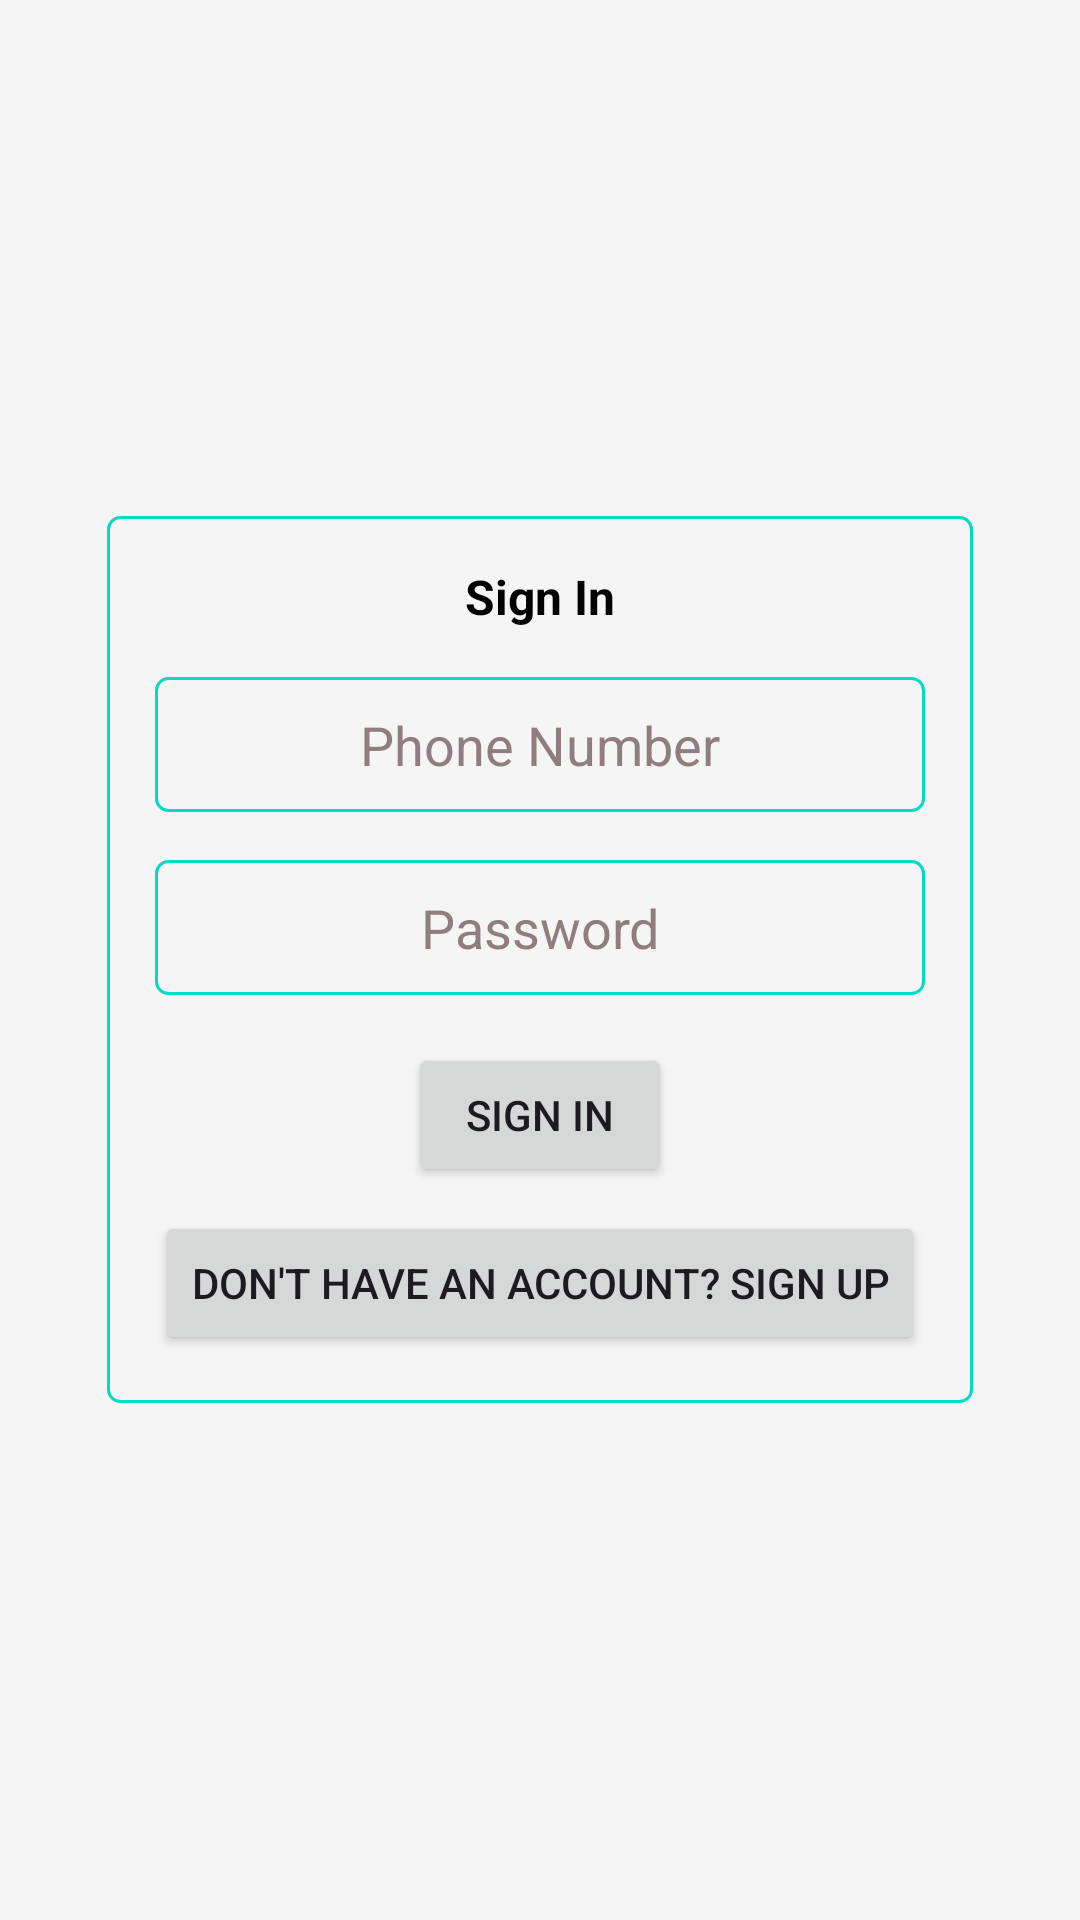

This screen was rendered from an Android layout file. Write that file and the resources it references.
<!-- AndroidManifest.xml: application theme Theme.PayOff -->
<!-- res/layout/fragment_sign_in.xml -->
<?xml version="1.0" encoding="utf-8"?>
<FrameLayout xmlns:android="http://schemas.android.com/apk/res/android"
    xmlns:tools="http://schemas.android.com/tools"
    android:layout_width="match_parent"
    android:layout_height="match_parent"
    android:background="#F5F5F5"
    tools:context=".fragment_sign_in">

    
    <LinearLayout
        android:layout_width="wrap_content"
        android:layout_height="wrap_content"
        android:orientation="vertical"
        android:layout_gravity="center"
        android:background="@drawable/border_shape"
        android:gravity="center"
        android:padding="16dp">

        <TextView
            android:layout_width="wrap_content"
            android:layout_height="wrap_content"
            android:textSize="16sp"
            android:textColor="@color/black"
            android:textStyle="bold"
            android:text="Sign In"
            />

        <EditText
            android:id="@+id/etPhoneNumber"
            android:layout_width="match_parent"
            android:layout_height="45dp"
            android:layout_marginTop="16dp"
            android:background="@drawable/border_shape"
            android:gravity="center"
            android:textColor="@color/black"
            android:textColorHint="#907E7E"
            android:hint="Phone Number"
            android:inputType="phone"/>

        <EditText
            android:id="@+id/etPassword"
            android:layout_width="match_parent"
            android:layout_height="45dp"
            android:layout_marginTop="16dp"
            android:background="@drawable/border_shape"
            android:gravity="center"
            android:textColor="@color/black"
            android:textColorHint="#907E7E"
            android:hint="Password"
            android:inputType="textPassword" />

        <Button
            android:id="@+id/btnSignUp"
            android:layout_width="wrap_content"
            android:layout_height="wrap_content"
            android:layout_marginTop="16dp"
            android:text="Sign In" />

        <Button
            android:id="@+id/btnToggleSignIn"
            android:layout_width="wrap_content"
            android:layout_height="wrap_content"
            android:layout_marginTop="8dp"
            android:text="Don't have an account? Sign Up"/>

    </LinearLayout>


</FrameLayout>
<!-- resources referenced by this layout -->
<resources>
  <color name="black">#FF000000</color>
  <!-- drawable border_shape (drawable) -->
  <?xml version="1.0" encoding="utf-8"?>
  
  <shape xmlns:android="http://schemas.android.com/apk/res/android">
      <solid android:color="@android:color/transparent" />
      <stroke
          android:width="1dp"
          android:color="@color/colorAccent" />  
      <corners android:radius="4dp" />  
      <padding
          android:bottom="4dp"
          android:left="4dp"
          android:right="4dp"
          android:top="4dp" />
  </shape>
  <style name="Theme.PayOff" parent="Base.Theme.PayOff" />
  <color name="colorAccent">#03DAC5</color>
  <style name="Base.Theme.PayOff" parent="Theme.Material3.DayNight.NoActionBar">
          
          
      </style>
</resources>
